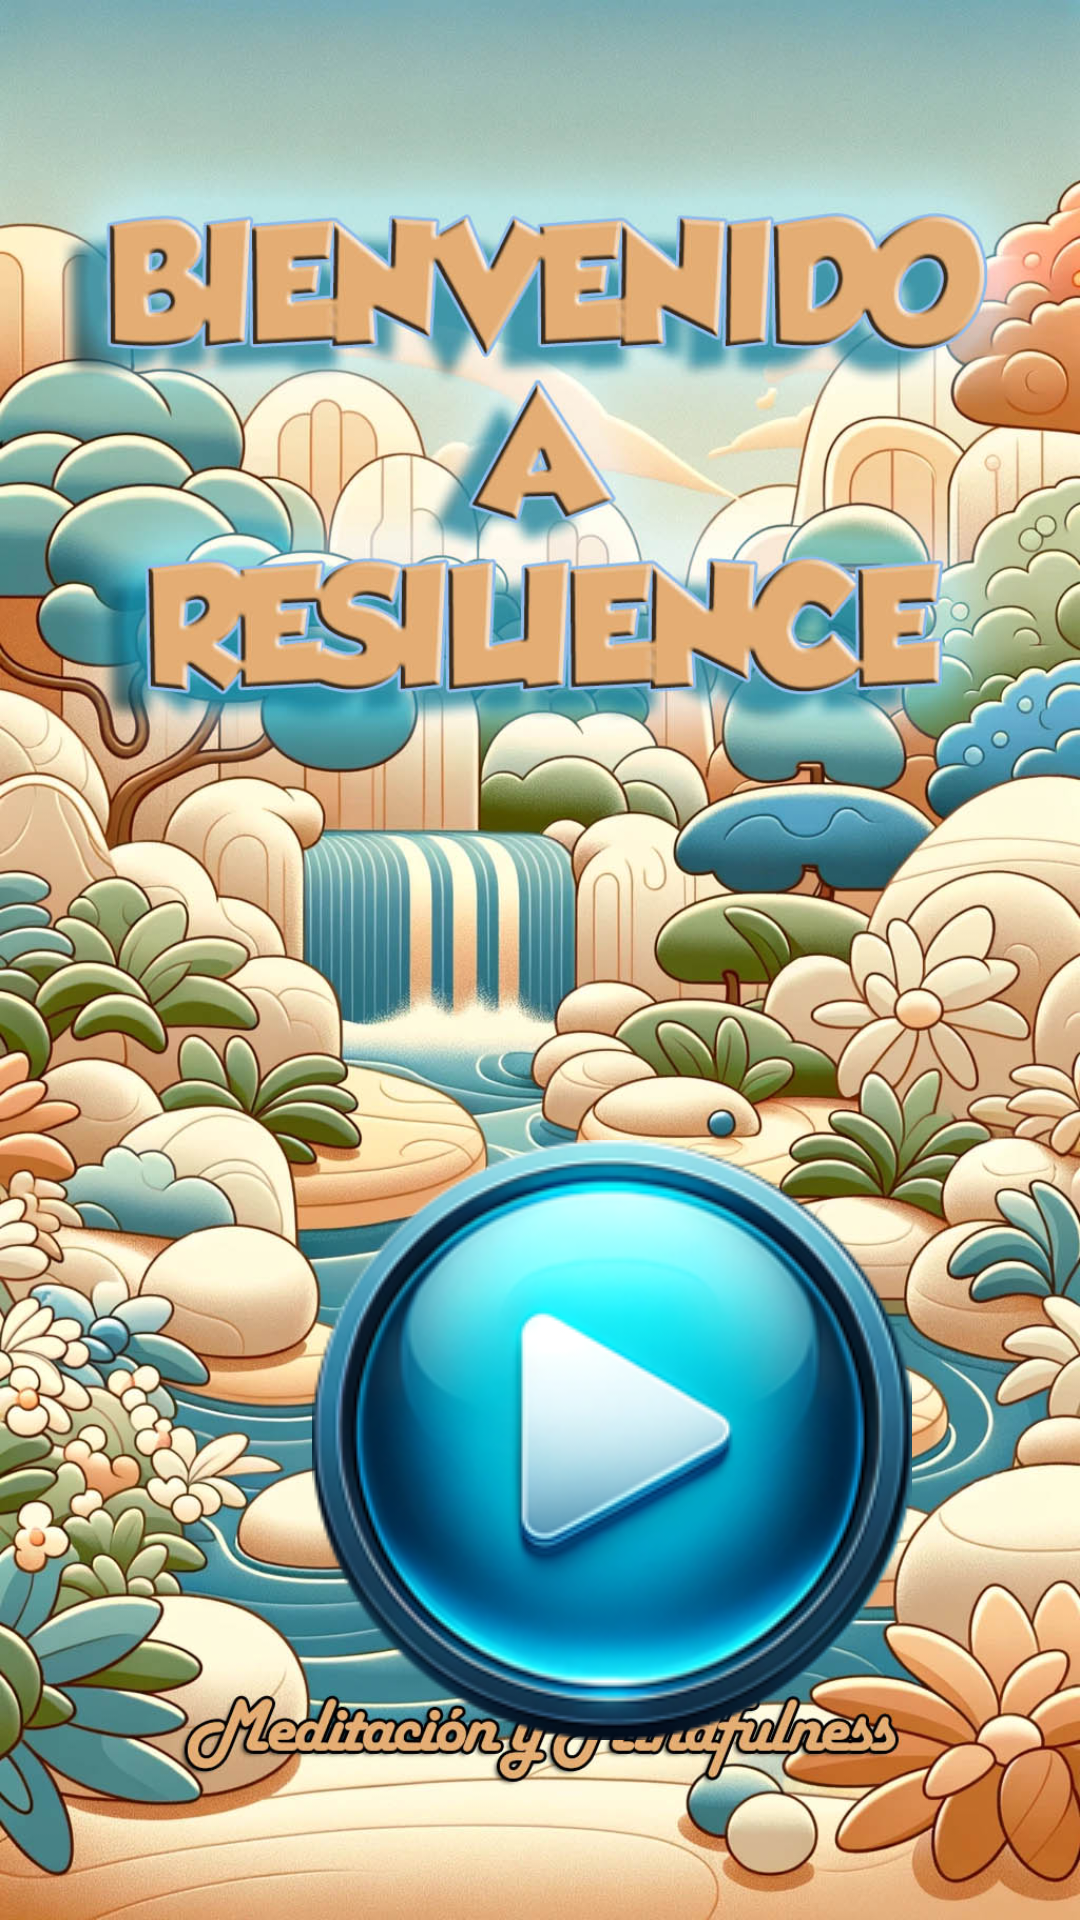

Produce the Android XML layout that renders to this screen, including the resource entries it uses.
<!-- AndroidManifest.xml: application theme Theme.RESILIENCE -->
<!-- res/layout/activity_bienvenida.xml -->
<?xml version="1.0" encoding="utf-8"?>
<androidx.constraintlayout.widget.ConstraintLayout xmlns:android="http://schemas.android.com/apk/res/android"
    xmlns:app="http://schemas.android.com/apk/res-auto"
    xmlns:tools="http://schemas.android.com/tools"
    android:layout_width="match_parent"
    android:layout_height="match_parent"
    android:background="@drawable/fondo2"
    tools:context=".Bienvenida">

    <ImageButton
        android:id="@+id/btnIniciar"
        android:layout_width="wrap_content"
        android:layout_height="wrap_content"
        android:layout_marginStart="104dp"
        android:layout_marginTop="380dp"
        android:background="@null"
        app:layout_constraintStart_toStartOf="parent"
        app:layout_constraintTop_toTopOf="parent"
        app:srcCompat="@drawable/button2" />
</androidx.constraintlayout.widget.ConstraintLayout>
<!-- resources referenced by this layout -->
<resources>
  <!-- drawable button2: png bitmap (drawable, 59867 bytes) -->
  <!-- drawable fondo2: jpg bitmap (drawable, 303194 bytes) -->
  <style name="Theme.RESILIENCE" parent="Base.Theme.RESILIENCE" />
  <style name="Base.Theme.RESILIENCE" parent="Theme.Material3.DayNight.NoActionBar">
          
          
      </style>
</resources>
